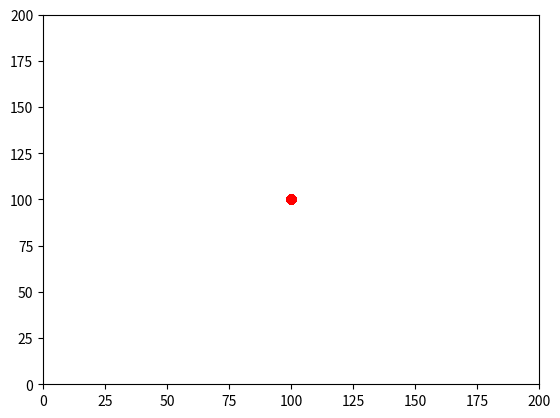

Recreate this plot in Python.
import sys
from random import randint # randint(a, b) picks a random integer in
# the range(a, b), inclusive.
import numpy as np
import matplotlib.pyplot as plt
from matplotlib.animation import FuncAnimation
# Allow animation
# Defined droplet coordinates(all droplets) to be at point 100, 100.
atoms = np.ones([400, 2])*100
# show initial configuration
fig, ax = plt.subplots()
ln, = plt.plot(atoms[:, 0], atoms[:, 1], 'ro' )
def init():    
    ax.set_xlim(0, 200)
    ax.set_ylim(0 ,200)
    return ln,

def update(frame):
    # How many steps to take
    N = int(frame)
    for i in range(N):
    # Go through all atoms
        for j in range(400):
        # Move each atom ( or not) in the x and / or y direction.
            atoms[j, 0] += randint(-1, 1)
            atoms[j, 1] += randint(-1, 1)
        # Check for boundary collision
            x , y = (atoms[j, 0], atoms[j, 1])
            if x == 200:
                atoms [j, 0] = 198

            elif x == 0:
                atoms [j, 0] = 2
            if y == 200:
                atoms [j, 1] = 198
            elif y == 0:
                atoms [j, 1] = 2
    ln.set_data(atoms[:, 0], atoms[:, 1])
    return ln,
# See how things look now .
ani = FuncAnimation(fig, update, frames=np.linspace(0, 200, 1000),
                    init_func=init, blit=True)
plt.show()